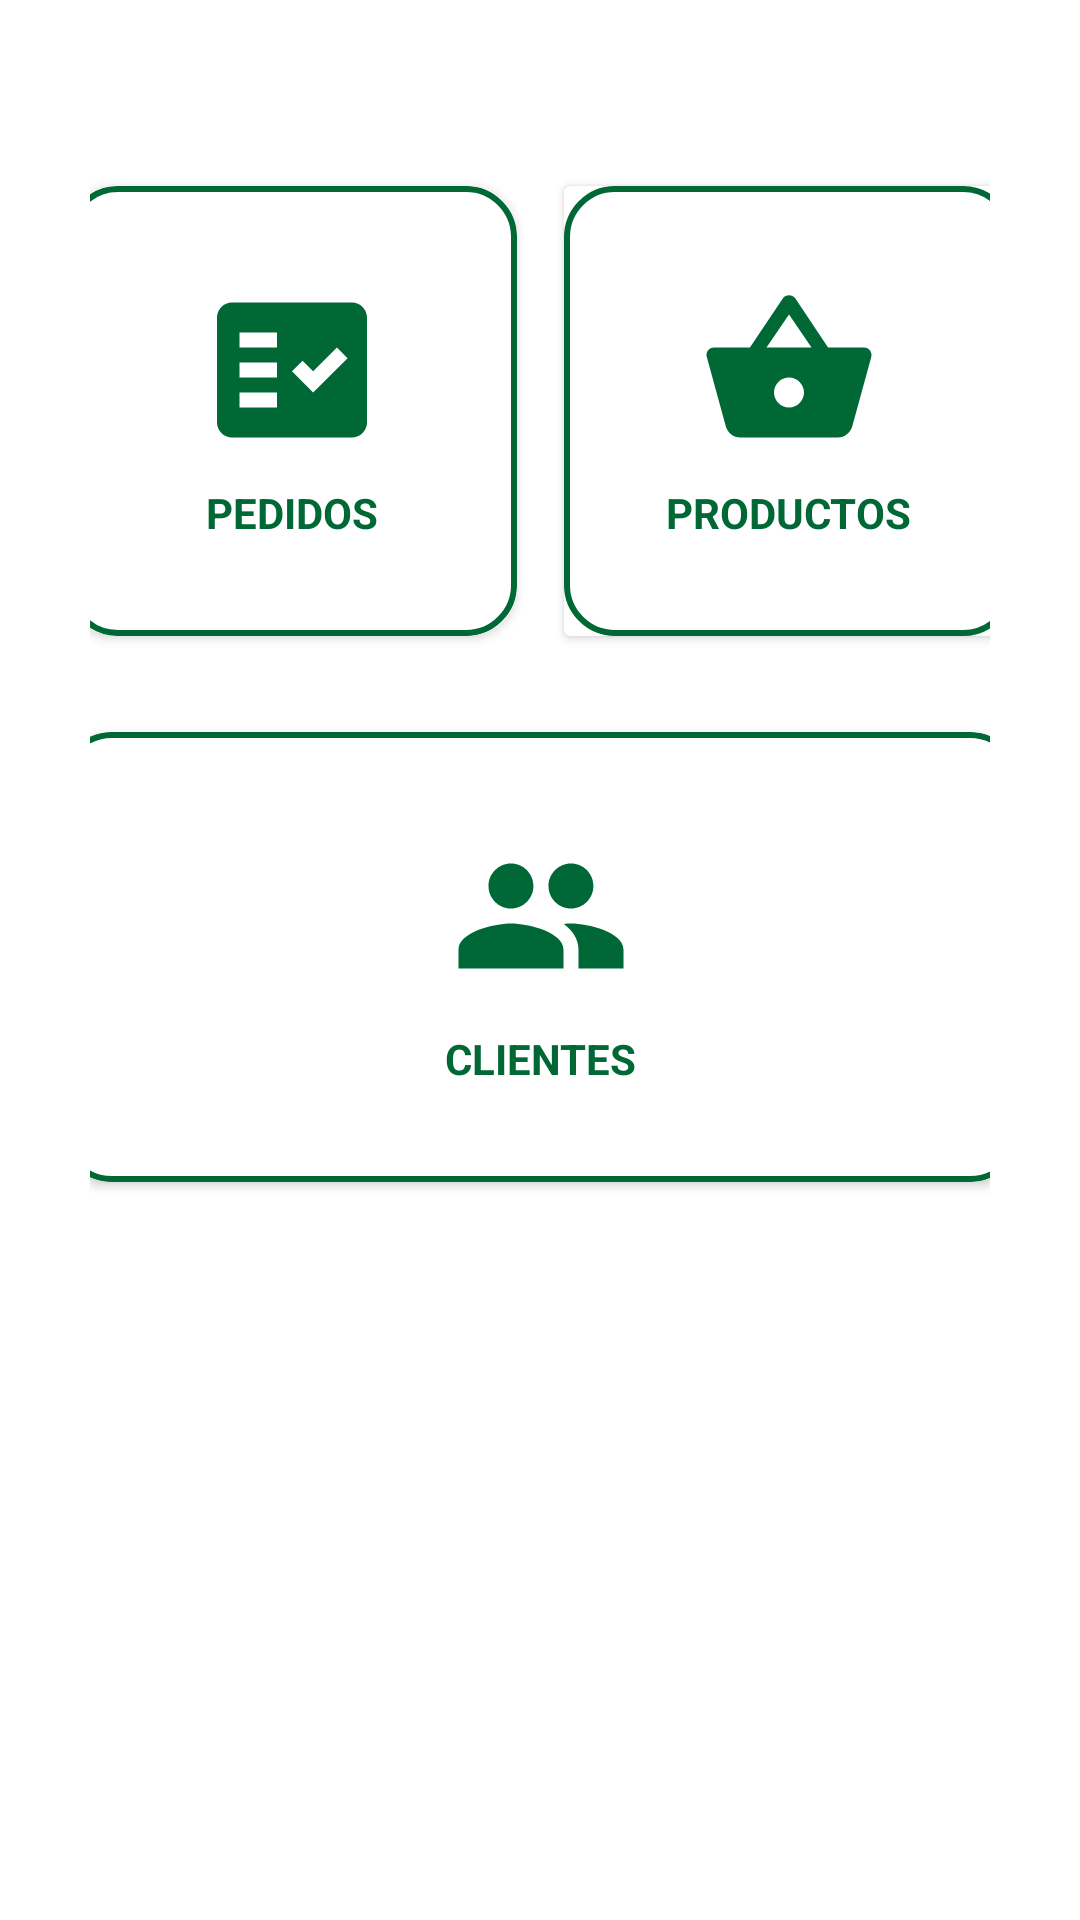

Android layout source for this screen:
<!-- AndroidManifest.xml: activity theme Base.Theme.LaMontanaApp -->
<!-- res/layout/activity_home.xml -->
<?xml version="1.0" encoding="utf-8"?>
<androidx.constraintlayout.widget.ConstraintLayout xmlns:android="http://schemas.android.com/apk/res/android"
    xmlns:app="http://schemas.android.com/apk/res-auto"
    xmlns:tools="http://schemas.android.com/tools"
    android:id="@+id/main"
    android:paddingHorizontal="30dp"
    android:paddingVertical="32dp"
    android:layout_width="match_parent"
    android:layout_height="match_parent"
    tools:context=".views.HomeActivity">
    <androidx.cardview.widget.CardView
        android:id="@+id/viewPedidos"
        android:layout_width="150dp"
        android:layout_height="150dp"
        android:layout_marginEnd="16dp"
        android:layout_marginTop="30dp"
        android:foreground="@drawable/borde"
        app:cardCornerRadius="16dp"
        app:layout_constraintEnd_toStartOf="@+id/viewProdctos"
        app:layout_constraintStart_toStartOf="parent"
        app:layout_constraintTop_toTopOf="parent">

        <androidx.appcompat.widget.LinearLayoutCompat
            android:layout_width="match_parent"
            android:layout_height="match_parent"
            android:gravity="center"
            android:orientation="vertical">

            <ImageView
                android:layout_width="60dp"
                android:layout_height="60dp"
                android:layout_marginBottom="8dp"
                android:src="@drawable/pedidos"
                app:tint="@color/title" />

            <TextView
                android:layout_width="wrap_content"
                android:layout_height="wrap_content"
                android:text="@string/pedidos"
                android:textStyle="bold"
                android:textAllCaps="true"
                android:textColor="@color/title" />

        </androidx.appcompat.widget.LinearLayoutCompat>


    </androidx.cardview.widget.CardView>

    <androidx.cardview.widget.CardView
        android:id="@+id/viewProdctos"
        android:layout_width="150dp"
        android:layout_height="150dp"
        app:strokeColor="@color/title"
        app:strokeWidth="4dp"
        android:foreground="@drawable/borde"
        android:layout_marginTop="30dp"
        app:layout_constraintEnd_toEndOf="parent"
        app:layout_constraintStart_toEndOf="@+id/viewPedidos"
        app:layout_constraintTop_toTopOf="parent">

        <androidx.appcompat.widget.LinearLayoutCompat
            android:layout_width="match_parent"
            android:layout_height="match_parent"
            android:gravity="center"
            android:orientation="vertical">

            <ImageView
                android:layout_width="60dp"
                android:layout_height="60dp"
                android:src="@drawable/productos"
                app:tint="@color/title" />

            <TextView
                android:layout_width="wrap_content"
                android:layout_height="wrap_content"
                android:layout_marginTop="8dp"
                android:text="@string/productos"
                android:textStyle="bold"
                android:textAllCaps="true"
                android:textColor="@color/title" />

        </androidx.appcompat.widget.LinearLayoutCompat>
    </androidx.cardview.widget.CardView>

    <androidx.cardview.widget.CardView
        android:id="@+id/viewCustomers"
        android:layout_width="320dp"
        android:layout_height="150dp"
        app:cardCornerRadius="16dp"
        android:layout_marginTop="32dp"
        app:strokeColor="@color/title"
        app:strokeWidth="4dp"
        android:foreground="@drawable/borde"
        app:layout_constraintEnd_toEndOf="parent"
        app:layout_constraintStart_toStartOf="parent"
        app:layout_constraintTop_toBottomOf="@+id/viewPedidos">

        <androidx.appcompat.widget.LinearLayoutCompat
            android:layout_width="match_parent"
            android:layout_height="match_parent"
            android:gravity="center"
            android:orientation="vertical">

            <ImageView
                android:layout_width="60dp"
                android:layout_height="60dp"
                android:src="@drawable/cliente"
                 />

            <TextView
                android:layout_width="wrap_content"
                android:layout_height="wrap_content"
                android:layout_marginTop="8dp"
                android:text="@string/clientes"
                android:textAllCaps="true"
                android:textStyle="bold"
                android:textColor="@color/title" />

        </androidx.appcompat.widget.LinearLayoutCompat>
    </androidx.cardview.widget.CardView>




</androidx.constraintlayout.widget.ConstraintLayout>
<!-- resources referenced by this layout -->
<resources>
  <color name="title">#006835</color>
  <!-- drawable borde (drawable) -->
  <?xml version="1.0" encoding="utf-8"?>
  <shape xmlns:android="http://schemas.android.com/apk/res/android"
      android:shape="rectangle">
      <corners android:radius="16dp">
  
      </corners>
      <stroke
          android:width="2dp"
          android:color="@color/title" />
  </shape>
  <!-- drawable cliente (drawable) -->
  <vector xmlns:android="http://schemas.android.com/apk/res/android" android:height="24dp" android:tint="#006837" android:viewportHeight="24" android:viewportWidth="24" android:width="24dp">
        
      <path android:fillColor="@android:color/white" android:pathData="M16,11c1.66,0 2.99,-1.34 2.99,-3S17.66,5 16,5c-1.66,0 -3,1.34 -3,3s1.34,3 3,3zM8,11c1.66,0 2.99,-1.34 2.99,-3S9.66,5 8,5C6.34,5 5,6.34 5,8s1.34,3 3,3zM8,13c-2.33,0 -7,1.17 -7,3.5L1,19h14v-2.5c0,-2.33 -4.67,-3.5 -7,-3.5zM16,13c-0.29,0 -0.62,0.02 -0.97,0.05 1.16,0.84 1.97,1.97 1.97,3.45L17,19h6v-2.5c0,-2.33 -4.67,-3.5 -7,-3.5z"/>
      
  </vector>
  <!-- drawable pedidos (drawable) -->
  <vector xmlns:android="http://schemas.android.com/apk/res/android" android:autoMirrored="true" android:height="24dp" android:tint="#006837" android:viewportHeight="24" android:viewportWidth="24" android:width="24dp">
        
      <path android:fillColor="@android:color/white" android:fillType="evenOdd" android:pathData="M20,3H4C2.9,3 2,3.9 2,5v14c0,1.1 0.9,2 2,2h16c1.1,0 2,-0.9 2,-2V5C22,3.9 21.1,3 20,3zM10,17H5v-2h5V17zM10,13H5v-2h5V13zM10,9H5V7h5V9zM14.82,15L12,12.16l1.41,-1.41l1.41,1.42L17.99,9l1.42,1.42L14.82,15z"/>
      
  </vector>
  <!-- drawable productos (drawable) -->
  <vector xmlns:android="http://schemas.android.com/apk/res/android" android:height="24dp" android:tint="#006837" android:viewportHeight="24" android:viewportWidth="24" android:width="24dp">
        
      <path android:fillColor="@android:color/white" android:pathData="M17.21,9l-4.38,-6.56c-0.19,-0.28 -0.51,-0.42 -0.83,-0.42 -0.32,0 -0.64,0.14 -0.83,0.43L6.79,9L2,9c-0.55,0 -1,0.45 -1,1 0,0.09 0.01,0.18 0.04,0.27l2.54,9.27c0.23,0.84 1,1.46 1.92,1.46h13c0.92,0 1.69,-0.62 1.93,-1.46l2.54,-9.27L23,10c0,-0.55 -0.45,-1 -1,-1h-4.79zM9,9l3,-4.4L15,9L9,9zM12,17c-1.1,0 -2,-0.9 -2,-2s0.9,-2 2,-2 2,0.9 2,2 -0.9,2 -2,2z"/>
      
  </vector>
  <string name="clientes">Clientes</string>
  <string name="pedidos">Pedidos</string>
  <string name="productos">Productos</string>
  <style name="Base.Theme.LaMontanaApp" parent="Theme.MaterialComponents.Light.DarkActionBar">
          
          <item name="colorPrimary">@color/appbarr</item>
      </style>
  <color name="appbarr">#EB8E49</color>
</resources>
